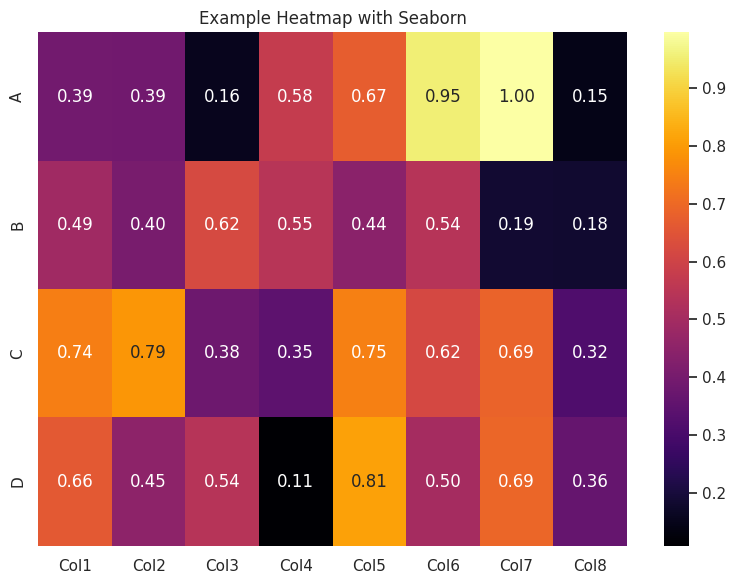

Source code (Python):
import seaborn as sns
import matplotlib.pyplot as plt
import numpy as np
import pandas as pd

# Create example data (6x6 matrix)
data = np.random.rand(4, 8)

# Optional: create labels for rows and columns
rows = ['A', 'B', 'C', 'D']
cols = ['Col1', 'Col2', 'Col3', 'Col4', 'Col5', 'Col6', 'Col7', 'Col8']
df = pd.DataFrame(data, index=rows, columns=cols)

# Set Seaborn style
sns.set_theme(style="white")

# Create a heatmap
plt.figure(figsize=(8, 6))
sns.heatmap(df, annot=True, fmt=".2f", cmap="inferno", cbar=True)

plt.title("Example Heatmap with Seaborn")
plt.tight_layout()
plt.show()